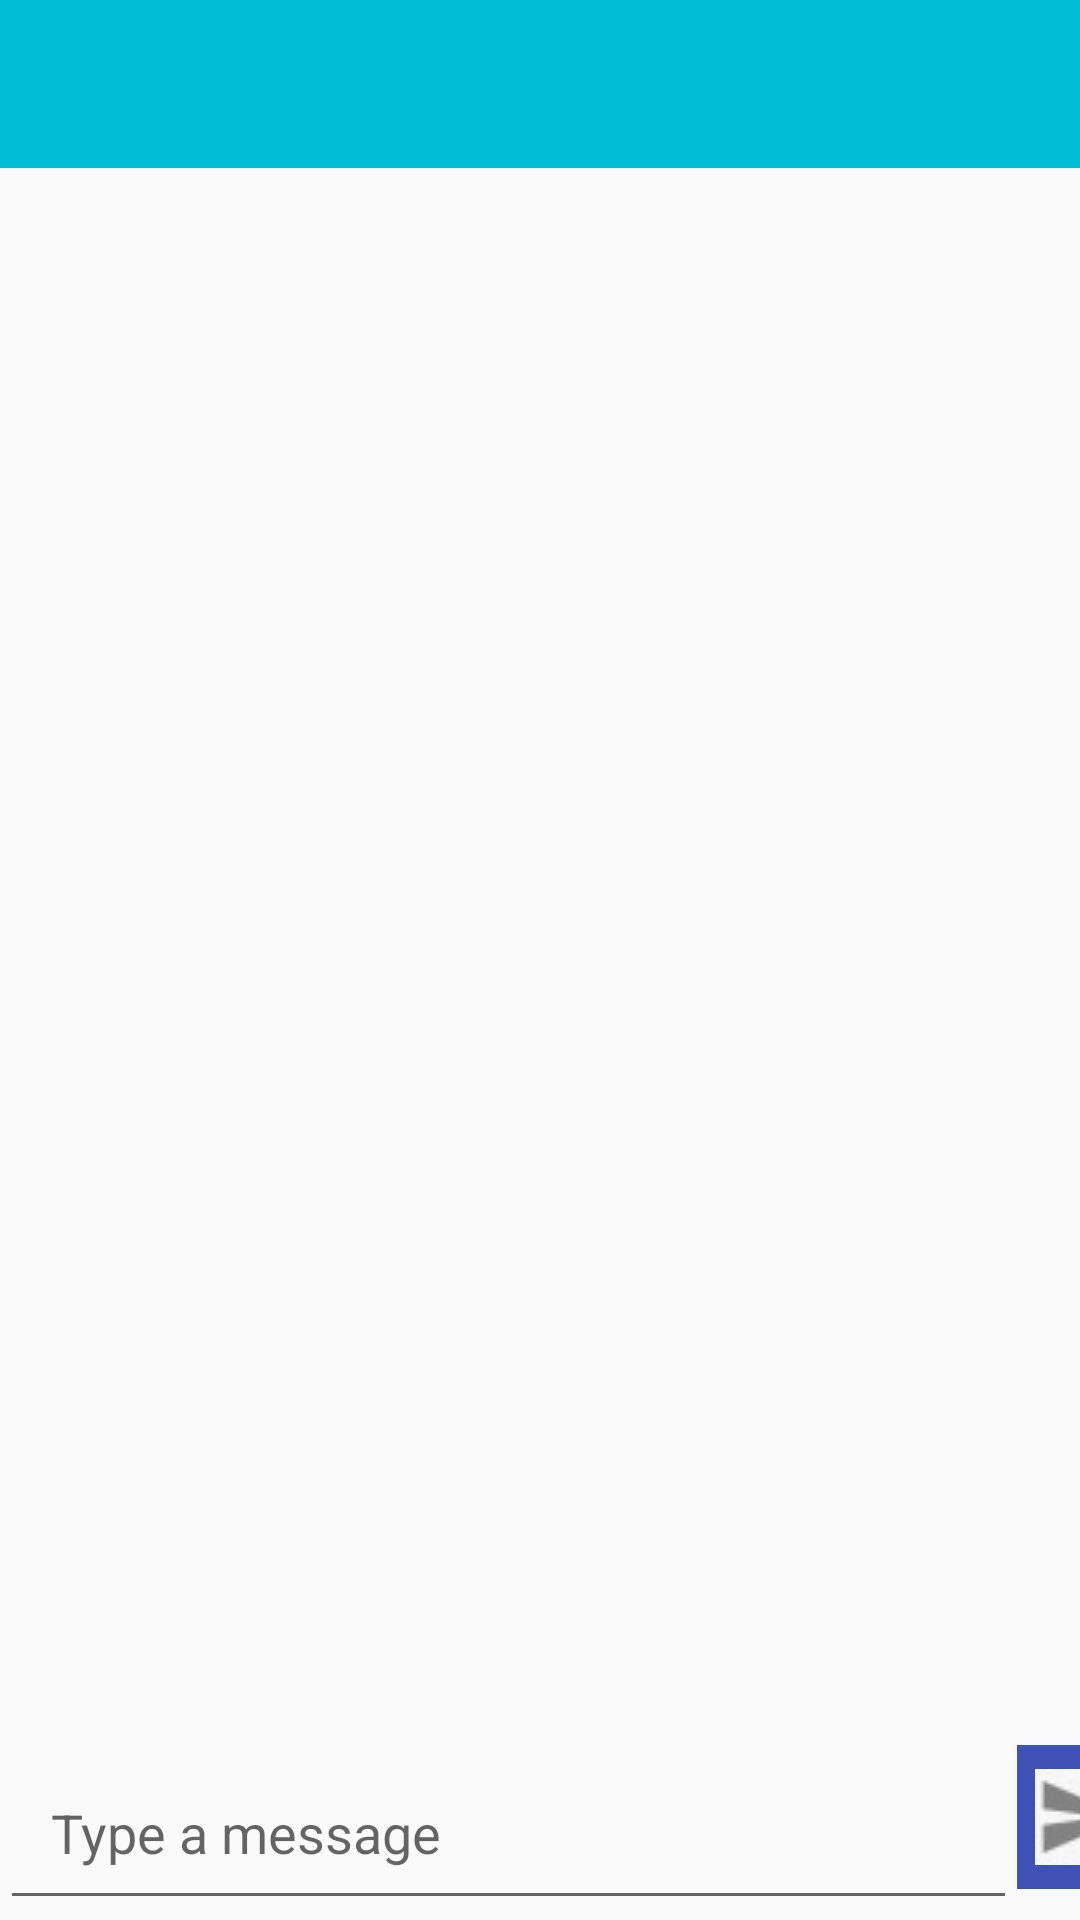

Android layout source for this screen:
<!-- AndroidManifest.xml: application theme AppTheme -->
<!-- res/layout/activity_group_chat.xml -->
<?xml version="1.0" encoding="utf-8"?>
<RelativeLayout xmlns:android="http://schemas.android.com/apk/res/android"
    xmlns:app="http://schemas.android.com/apk/res-auto"
    xmlns:tools="http://schemas.android.com/tools"
    android:layout_width="match_parent"
    android:layout_height="match_parent"
    tools:context=".GroupChatActivity">


    <include
        android:id="@+id/group_chat_bar_layout"
        layout="@layout/app_bar_layout"
        >
    </include>


    <ScrollView
        android:id="@+id/my_scroll_view"
        android:layout_width="match_parent"
        android:layout_height="wrap_content"
        android:layout_below="@+id/group_chat_bar_layout"
        android:layout_above="@+id/myLinearLayout">

        <LinearLayout
            android:layout_width="match_parent"
            android:layout_height="match_parent"
            android:orientation="vertical">

            <TextView
                android:id="@+id/group_chat_text_display"
                android:layout_width="match_parent"
                android:layout_height="wrap_content"
                android:padding="10dp"
                android:textAllCaps="false"
                android:textSize="20sp"
                android:textColor="@android:color/background_dark"
                android:layout_marginStart="2dp"
                android:layout_marginEnd="2dp"
                android:layout_marginBottom="60dp"
                />

        </LinearLayout>

    </ScrollView>



    <LinearLayout
        android:id="@+id/myLinearLayout"
        android:layout_width="match_parent"
        android:layout_height="wrap_content"
        android:orientation="horizontal"
        android:layout_alignParentBottom="true"
        android:layout_alignParentStart="true"
        android:layout_alignParentLeft="true">

        <EditText
            android:id="@+id/input_group_message"
            android:layout_width="339dp"
            android:layout_height="wrap_content"
            android:hint="Type a message"
            android:padding="17dp" />

        <ImageButton
            android:id="@+id/send_message_button"
            android:layout_width="44dp"
            android:layout_height="48dp"
            android:background="#3F51B5"
            android:layout_marginRight="5dp"
            android:src="@drawable/send_1" />

    </LinearLayout>


</RelativeLayout>
<!-- res/layout/app_bar_layout.xml (included above) -->
<?xml version="1.0" encoding="utf-8"?>
<androidx.appcompat.widget.Toolbar xmlns:android="http://schemas.android.com/apk/res/android"
    android:id="@+id/main_app_bar"
    android:layout_width="match_parent"
    android:layout_height="wrap_content"
    android:background="#00BCD4"
    android:theme="@style/ThemeOverlay.AppCompat.Dark.ActionBar">

</androidx.appcompat.widget.Toolbar>
<!-- resources referenced by this layout -->
<resources>
  <!-- drawable send_1: jpeg bitmap (drawable, 663 bytes) -->
  <style name="AppTheme" parent="Theme.AppCompat.Light.NoActionBar">
          
          <item name="colorPrimary">@color/colorPrimary</item>
          <item name="colorPrimaryDark">@color/colorPrimaryDark</item>
          <item name="colorAccent">@color/colorAccent</item>
      </style>
  <!-- not gathered from this repository: default colours our renderer supplied (Android Studio template values) -->
  <color name="colorPrimary">#FF6200EE</color>
  <color name="colorPrimaryDark">#FF3700B3</color>
  <color name="colorAccent">#FF03DAC5</color>
</resources>
